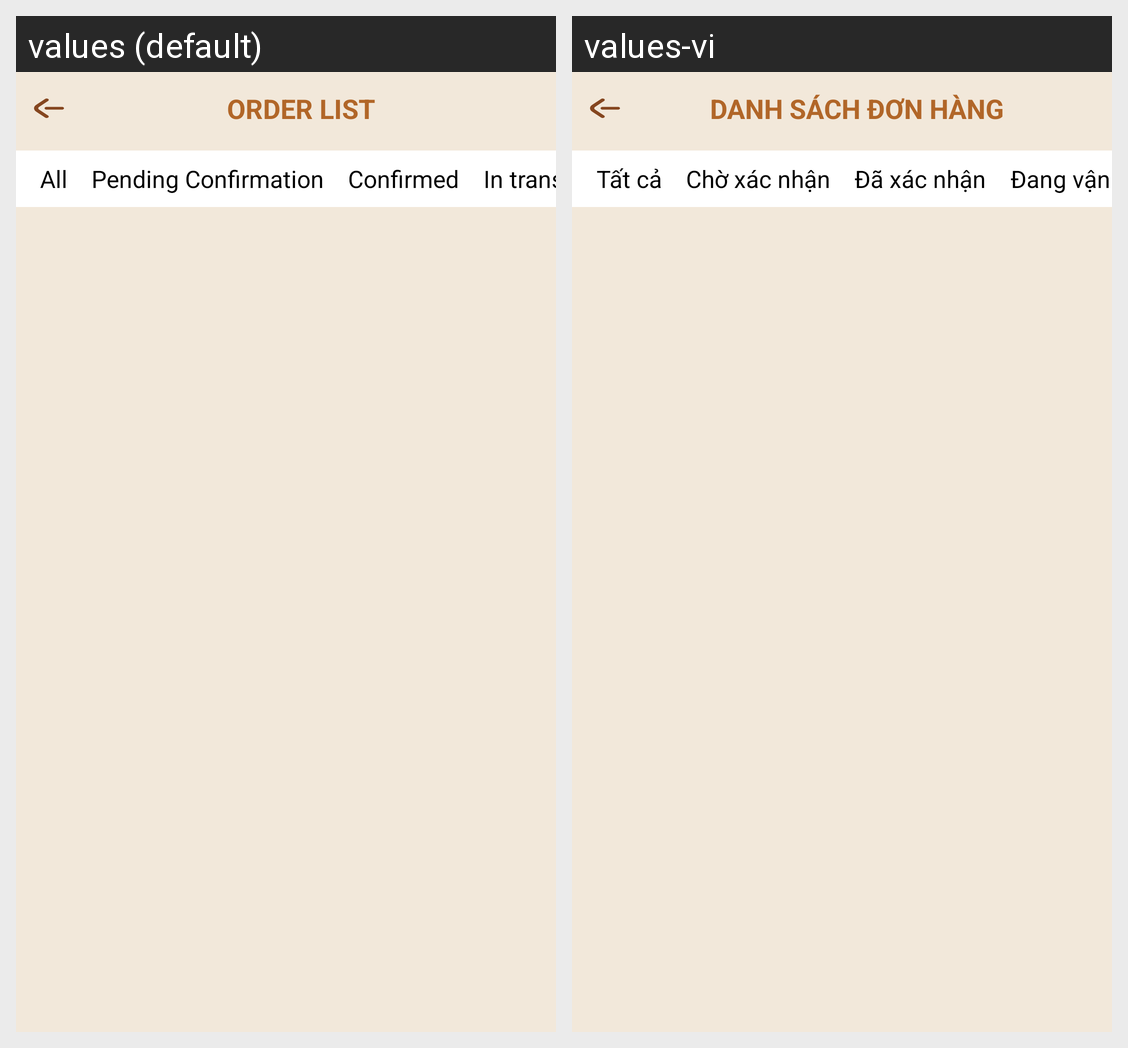

Here is an Android app screen in its default locale and in the app's own translations. Write out the translated-string differences for the strings that appear on this screen.
Android screen res/layout/activity_order_list.xml rendered under 2 locales, left to right: values (default), values-vi. Device: Nexus 5 (rendered at 1080×1920; each locale shown at half size, 540×960, under a caption strip naming it); theme Theme.Client_app.
Strings drawn on this screen, with the default value and each locale's value (text and hints the layout hard-codes, and strings that could not be matched under every locale, appear in the picture but are not listed):

order_list_title
  values: ORDER LIST
  values-vi: DANH SÁCH ĐƠN HÀNG

order_tab_all
  values: All
  values-vi: Tất cả

order_tab_confirm
  values: Pending Confirmation
  values-vi: Chờ xác nhận

string_order_tab_confirmed
  values: Confirmed
  values-vi: Đã xác nhận

order_tab_intransit
  values: In transit
  values-vi: Đang vận chuyển
